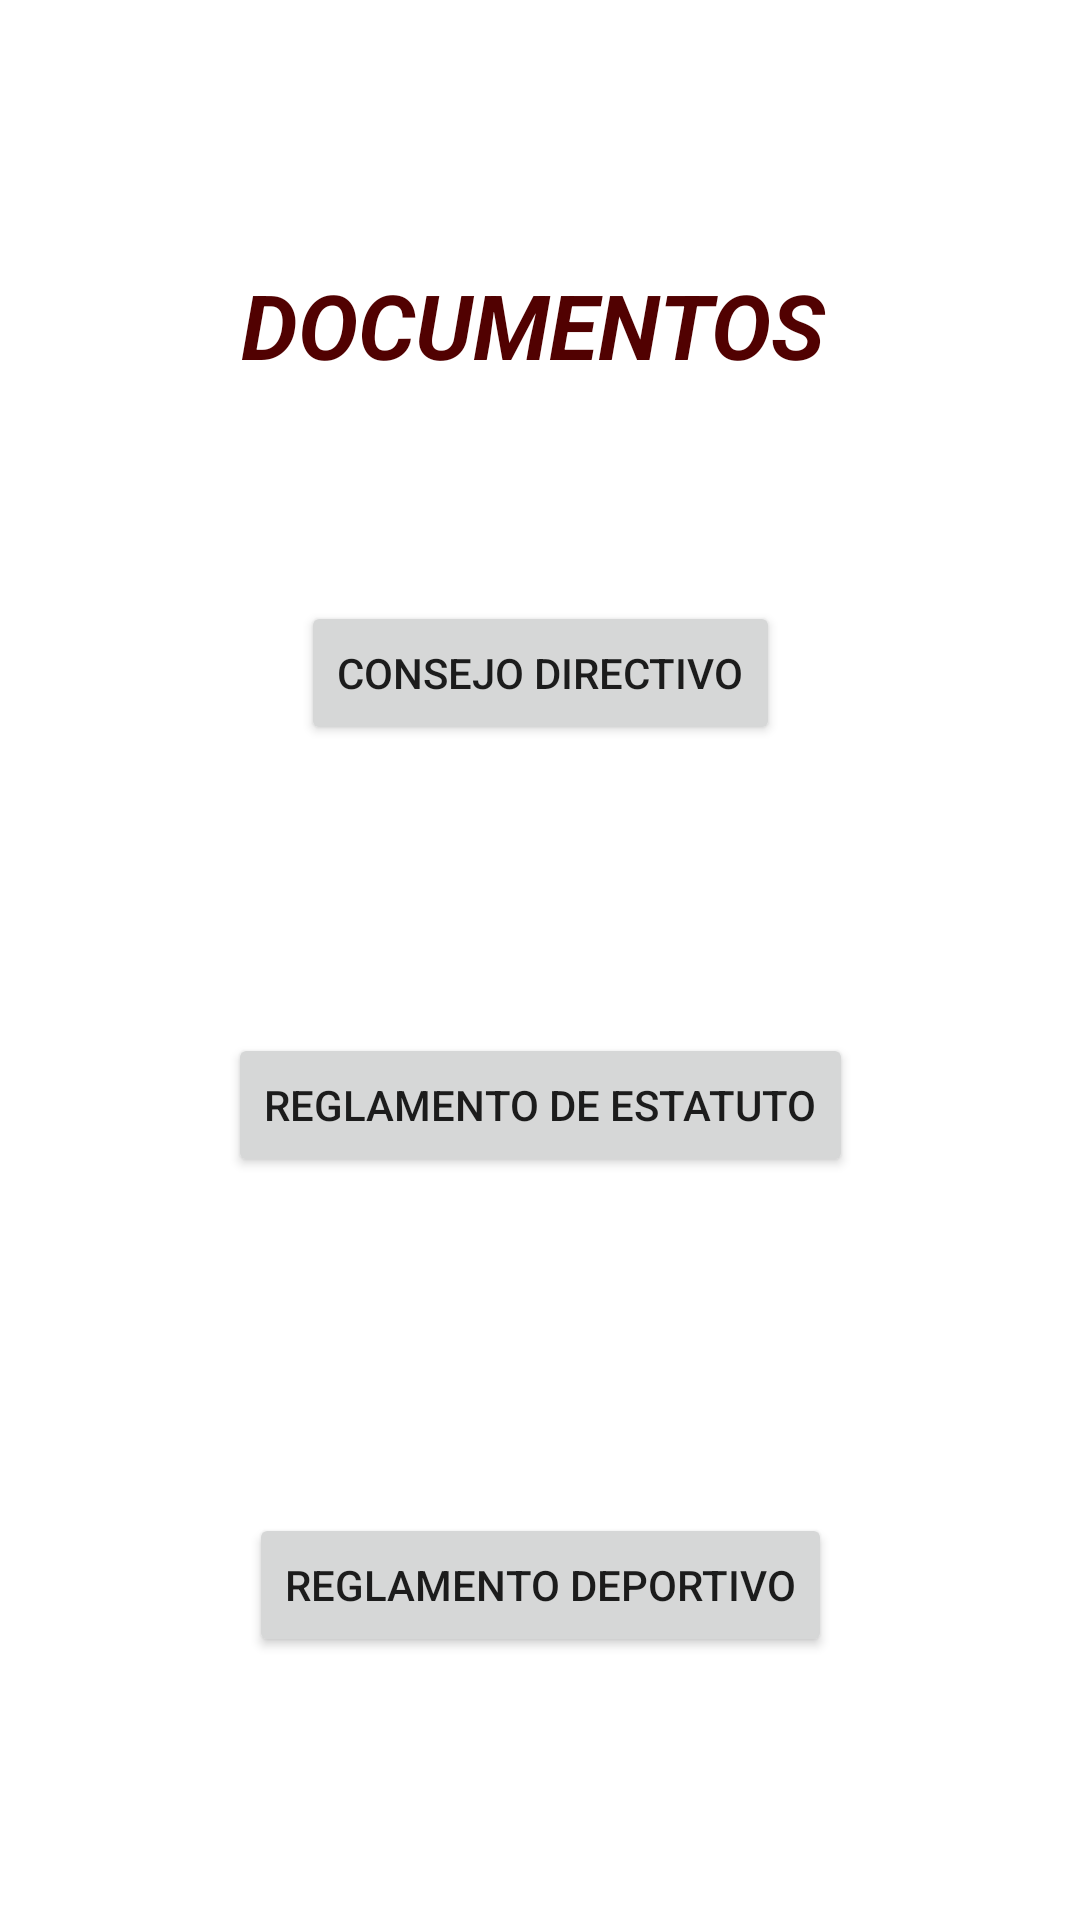

Android layout source for this screen:
<!-- AndroidManifest.xml: application theme Theme.PRUEBA -->
<!-- res/layout/fragment_gallery.xml -->
<?xml version="1.0" encoding="utf-8"?>
<androidx.constraintlayout.widget.ConstraintLayout xmlns:android="http://schemas.android.com/apk/res/android"
    xmlns:app="http://schemas.android.com/apk/res-auto"
    xmlns:tools="http://schemas.android.com/tools"
    android:layout_width="match_parent"
    android:layout_height="match_parent"
    tools:context=".ui.gallery.GalleryFragment">

    <TextView
        android:id="@+id/textView6"
        android:layout_width="wrap_content"
        android:layout_height="wrap_content"
        android:layout_marginTop="88dp"
        android:text="DOCUMENTOS"
        android:textAlignment="textStart"
        android:textColor="@color/purple_500"
        android:textColorHighlight="@color/purple_500"
        android:textSize="30sp"
        android:textStyle="bold|italic"
        app:layout_constraintEnd_toEndOf="parent"
        app:layout_constraintHorizontal_bias="0.486"
        app:layout_constraintStart_toStartOf="parent"
        app:layout_constraintTop_toTopOf="parent" />

    <Button
        android:id="@+id/button7"
        android:layout_width="wrap_content"
        android:layout_height="wrap_content"
        android:layout_marginTop="72dp"
        android:text="Consejo Directivo"
        app:layout_constraintEnd_toEndOf="parent"
        app:layout_constraintStart_toStartOf="parent"
        app:layout_constraintTop_toBottomOf="@+id/textView6" />

    <Button
        android:id="@+id/button4"
        android:layout_width="wrap_content"
        android:layout_height="wrap_content"
        android:layout_marginTop="96dp"
        android:text="Reglamento de Estatuto"
        app:layout_constraintEnd_toEndOf="parent"
        app:layout_constraintStart_toStartOf="parent"
        app:layout_constraintTop_toBottomOf="@+id/button7" />

    <Button
        android:id="@+id/button5"
        android:layout_width="wrap_content"
        android:layout_height="wrap_content"
        android:layout_marginTop="112dp"
        android:text="reglamento deportivo"
        app:layout_constraintEnd_toEndOf="parent"
        app:layout_constraintStart_toStartOf="parent"
        app:layout_constraintTop_toBottomOf="@+id/button4" />
</androidx.constraintlayout.widget.ConstraintLayout>
<!-- resources referenced by this layout -->
<resources>
  <color name="purple_500">#510101</color>
  <style name="Theme.PRUEBA" parent="Theme.MaterialComponents.DayNight.DarkActionBar">
          
          <item name="colorPrimary">@color/purple_500</item>
          <item name="colorPrimaryVariant">@color/purple_700</item>
          <item name="colorOnPrimary">@color/white</item>
          
          <item name="colorSecondary">@color/teal_200</item>
          <item name="colorSecondaryVariant">@color/teal_700</item>
          <item name="colorOnSecondary">@color/black</item>
          
          <item name="android:statusBarColor">?attr/colorPrimaryVariant</item>
          
      </style>
  <color name="purple_700">#FF3700B3</color>
  <color name="white">#FFFFFFFF</color>
  <color name="teal_200">#DA0303</color>
  <color name="teal_700">#870101</color>
  <color name="black">#FF000000</color>
</resources>
